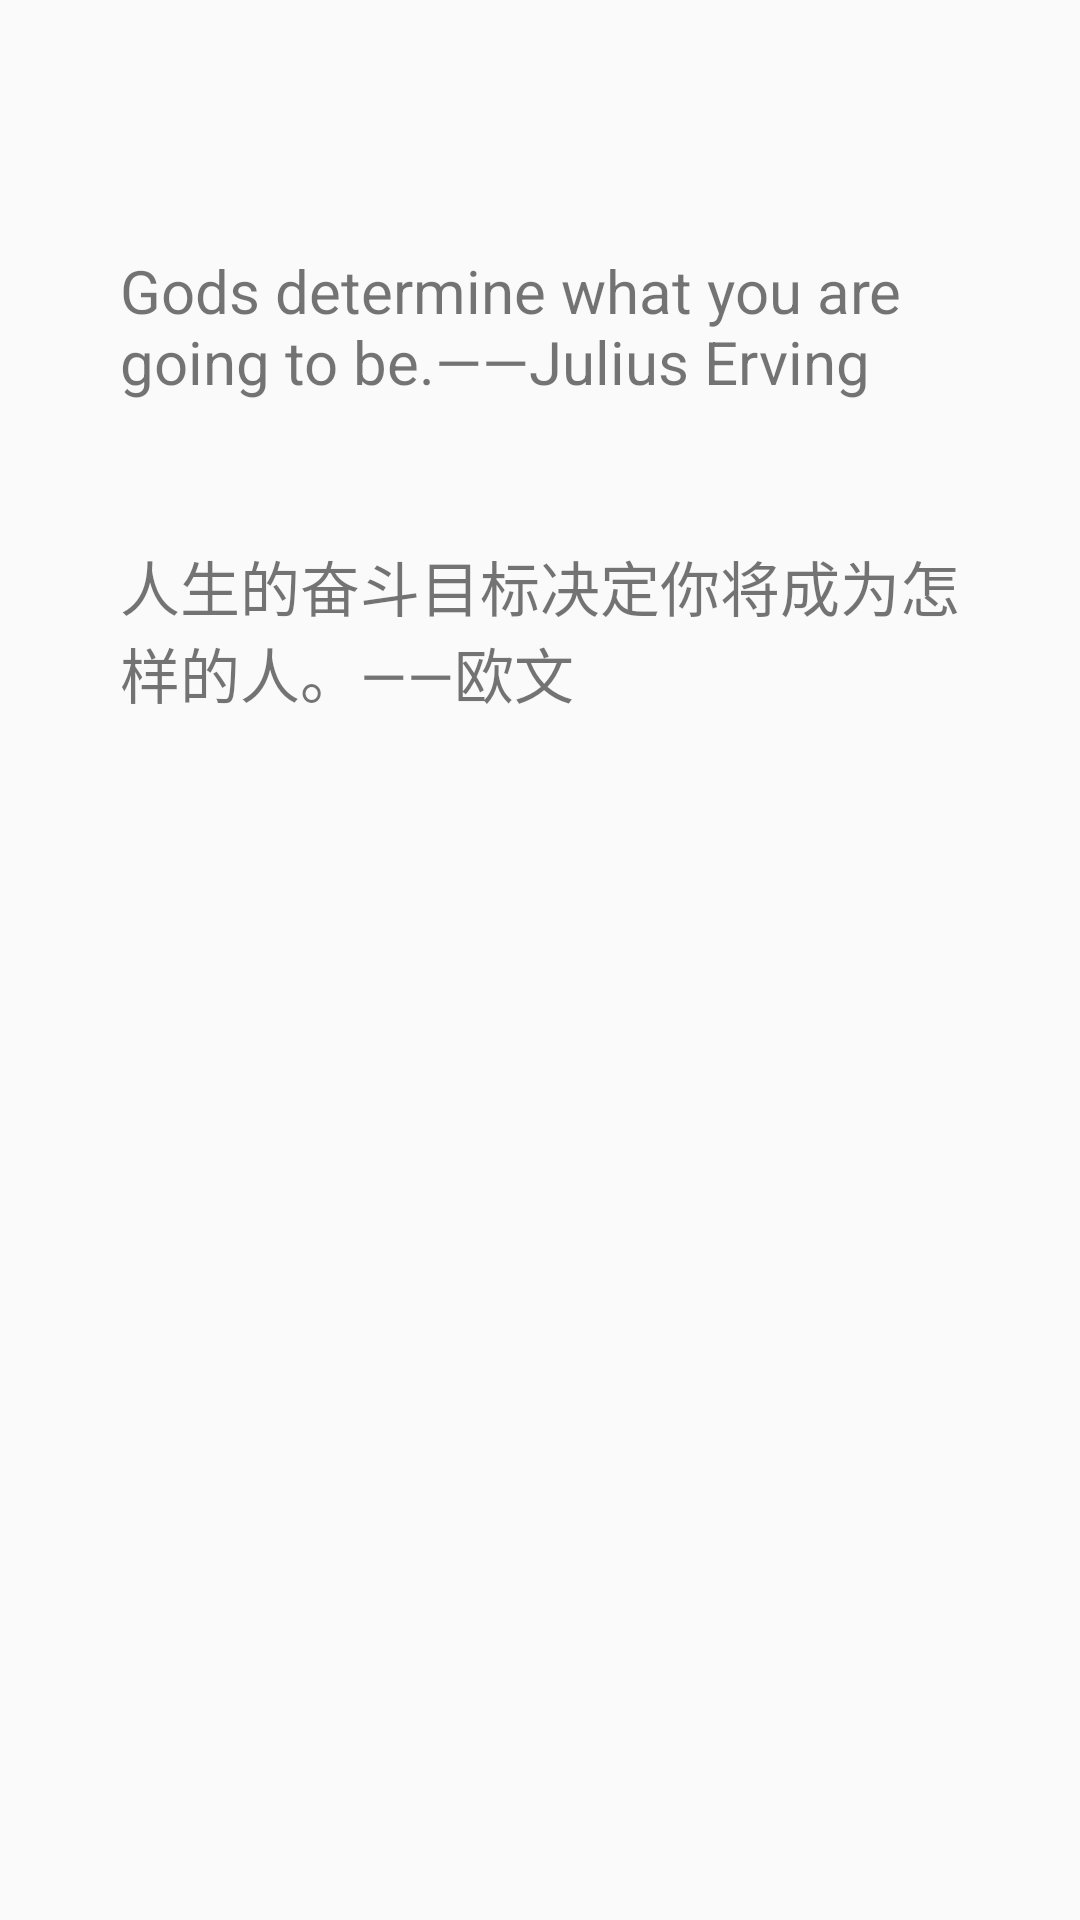

The Android layout XML behind this screen, and the referenced resources:
<!-- AndroidManifest.xml: application theme AppTheme -->
<!-- res/layout/fragment_dashboard.xml -->
<?xml version="1.0" encoding="utf-8"?>
<androidx.constraintlayout.widget.ConstraintLayout xmlns:android="http://schemas.android.com/apk/res/android"
    xmlns:app="http://schemas.android.com/apk/res-auto"
    xmlns:tools="http://schemas.android.com/tools"
    android:layout_width="match_parent"
    android:layout_height="match_parent"
    tools:context=".ui.dashboard.DashboardFragment">

    <TextView
        android:id="@+id/com_motto"
        android:layout_width="280dp"
        android:layout_height="wrap_content"
        android:text="@string/motto1"
        android:textSize="20sp"
        app:layout_constraintBottom_toBottomOf="parent"
        app:layout_constraintEnd_toEndOf="parent"
        app:layout_constraintStart_toStartOf="parent"
        app:layout_constraintTop_toTopOf="parent"
        app:layout_constraintVertical_bias="0.172" />
</androidx.constraintlayout.widget.ConstraintLayout>
<!-- resources referenced by this layout -->
<resources>
  <string name="motto1">Gods determine what you are going to be.——Julius Erving\n\n\n人生的奋斗目标决定你将成为怎样的人。——欧文</string>
  <style name="AppTheme" parent="Theme.AppCompat.Light.DarkActionBar">
          
          <item name="colorPrimary">#00BCD4</item>
          <item name="colorPrimaryDark">#00BCD4</item>
          <item name="colorAccent">#00BCD4</item>
      </style>
</resources>
